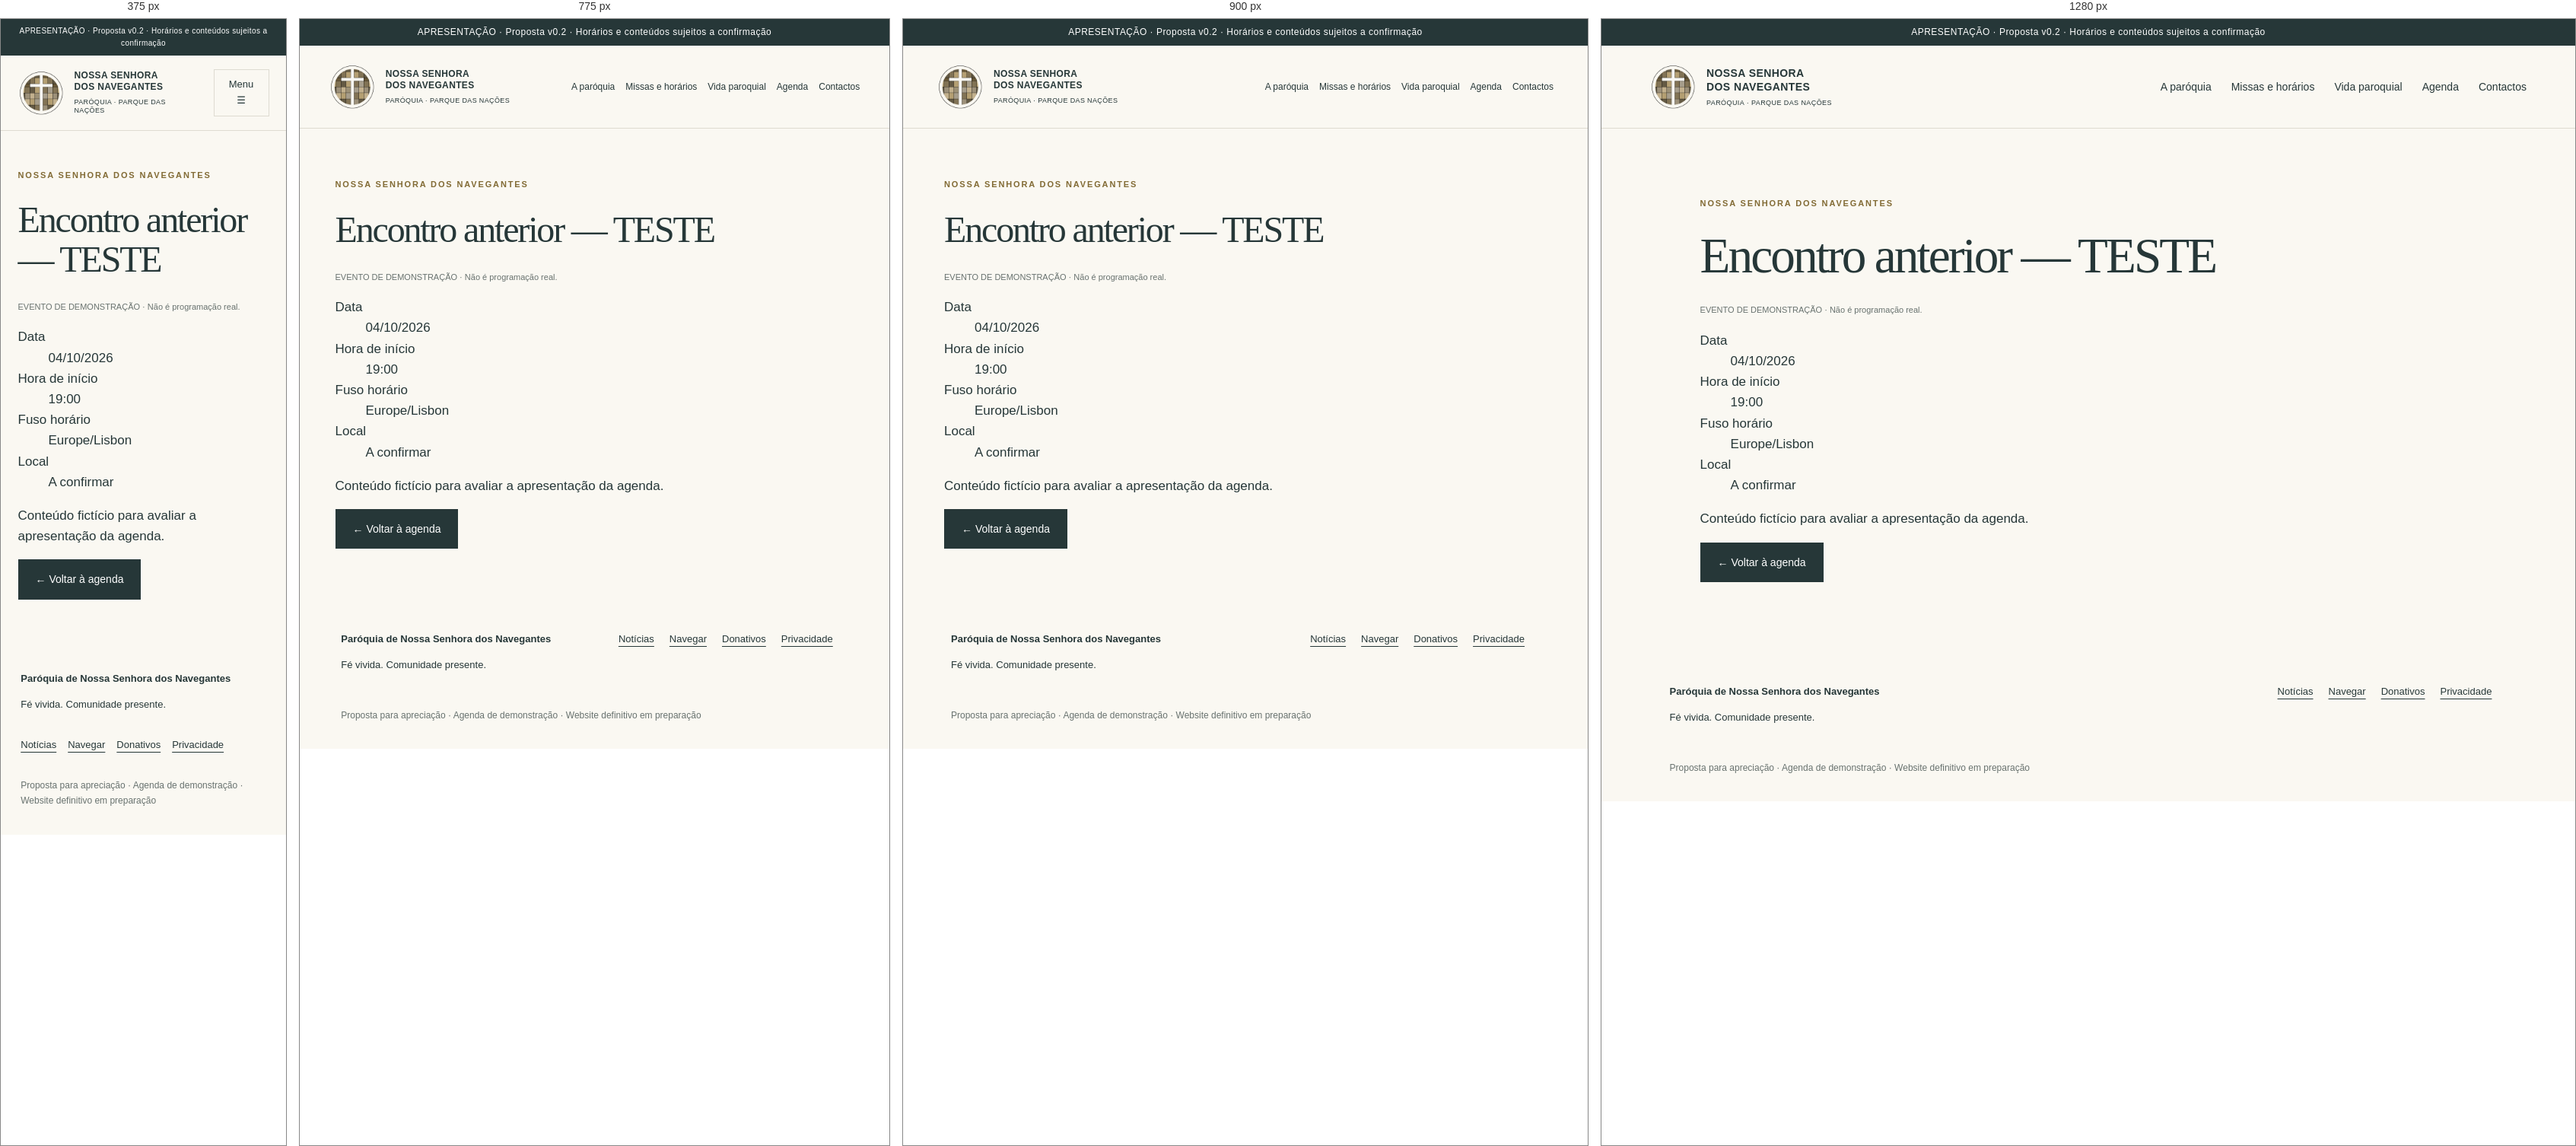
Rendered at 375 px, 775 px, 900 px and 1280 px, left to right.

<!-- file: evento-anterior.html -->
<!doctype html><html lang="pt-PT"><head><meta charset="utf-8"><meta name="viewport" content="width=device-width,initial-scale=1"><meta name="robots" content="noindex,nofollow"><meta name="description" content="Proposta de website para a Paróquia de Nossa Senhora dos Navegantes. Apresentação para apreciação."><title>Encontro anterior — TESTE · Nossa Senhora dos Navegantes</title><link rel="stylesheet" href="style.css"><script src="app.js" defer></script></head><body><div class="preview">APRESENTAÇÃO · Proposta v0.2 · Horários e conteúdos sujeitos a confirmação</div><a class="skip" href="#conteudo">Saltar para o conteúdo</a><header class="nvg-header"><a class="brand" href="index.html"><img src="logo.png" width="60" height="60" alt="Logótipo da paróquia"><span>NOSSA SENHORA<br>DOS NAVEGANTES<small>PARÓQUIA · PARQUE DAS NAÇÕES</small></span></a><button id="menu" aria-expanded="false" aria-controls="nav">Menu ☰</button><nav id="nav" aria-label="Navegação principal"><a href="paroquia.html" >A paróquia</a><a href="horarios.html" >Missas e horários</a><a href="vida-paroquial.html" >Vida paroquial</a><a href="agenda.html" >Agenda</a><a href="contactos.html" >Contactos</a></nav></header><main id="conteudo"><section class="section nvg-page"><p class="eyebrow">NOSSA SENHORA DOS NAVEGANTES</p><h1>Encontro anterior — TESTE</h1><p class="nvg-test-label">EVENTO DE DEMONSTRAÇÃO · Não é programação real.</p><dl><dt>Data</dt><dd>04/10/2026</dd><dt>Hora de início</dt><dd>19:00</dd><dt>Fuso horário</dt><dd>Europe/Lisbon</dd><dt>Local</dt><dd>A confirmar</dd></dl><p>Conteúdo fictício para avaliar a apresentação da agenda.</p><a class="button" href="agenda.html">← Voltar à agenda</a></section></main><footer><div><strong>Paróquia de Nossa Senhora dos Navegantes</strong><p>Fé vivida. Comunidade presente.</p></div><div><a href="noticias.html">Notícias</a><a href="navegar.html">Navegar</a><a href="donativos.html">Donativos</a><a href="politica-de-privacidade.html">Privacidade</a></div><p class="note">Proposta para apreciação · Agenda de demonstração · Website definitivo em preparação</p></footer></body></html>

/* @media block from style.css */
@media(max-width:950px){nav{gap:14px;font-size:12px}.brand{font-size:12px}.hero-copy{padding:55px 10%}.hero{min-height:580px}.row{flex-wrap:wrap}.section{padding:65px 6%}}

/* @media block from style.css */
@media(max-width:700px){header{position:relative;padding:18px 6%}#menu{display:block;border:1px solid var(--line);padding:9px 12px;background:transparent;font-size:13px}nav{display:none;position:absolute;top:100%;left:0;right:0;background:var(--paper);z-index:5;padding:20px 6%;box-shadow:0 8px 15px #0001}nav.open{display:flex;flex-direction:column;font-size:16px}.hero{grid-template-columns:1fr}.hero-copy{padding:44px 6%}.hero-photo{min-height:340px}.hero-photo span{font-size:20px}.place{margin-top:30px}.quick{grid-template-columns:1fr}.quick a,.quick a:first-child{padding:20px 0;border-right:0;border-bottom:1px solid var(--line)}.hours,.visit{grid-template-columns:1fr;gap:20px}.section-head{display:block}.paths,.events{grid-template-columns:1fr}.paths p{min-height:0}.section{padding:50px 6%}.preview{font-size:10px}.row strong{font-size:20px}footer>div:last-of-type{display:flex;gap:15px;flex-wrap:wrap}footer a{margin:0}}

/* @media block from style.css */
@media(max-width:850px){.nvg-inner{padding:40px 6% 60px}.nvg-inner h1{font-size:44px}.nvg-inner h2{font-size:31px}.nvg-inner .news-grid{grid-template-columns:1fr}.nvg-filter{display:block}.nvg-filter label{margin-bottom:15px}.nvg-filter input,.nvg-filter select{width:100%}.nvg-filter button{margin:0 12px 12px 0}.nvg-inner .visit{padding:25px}.nvg-search{flex-wrap:wrap}.event-meta{display:block}.event-meta p{margin:8px 0}}